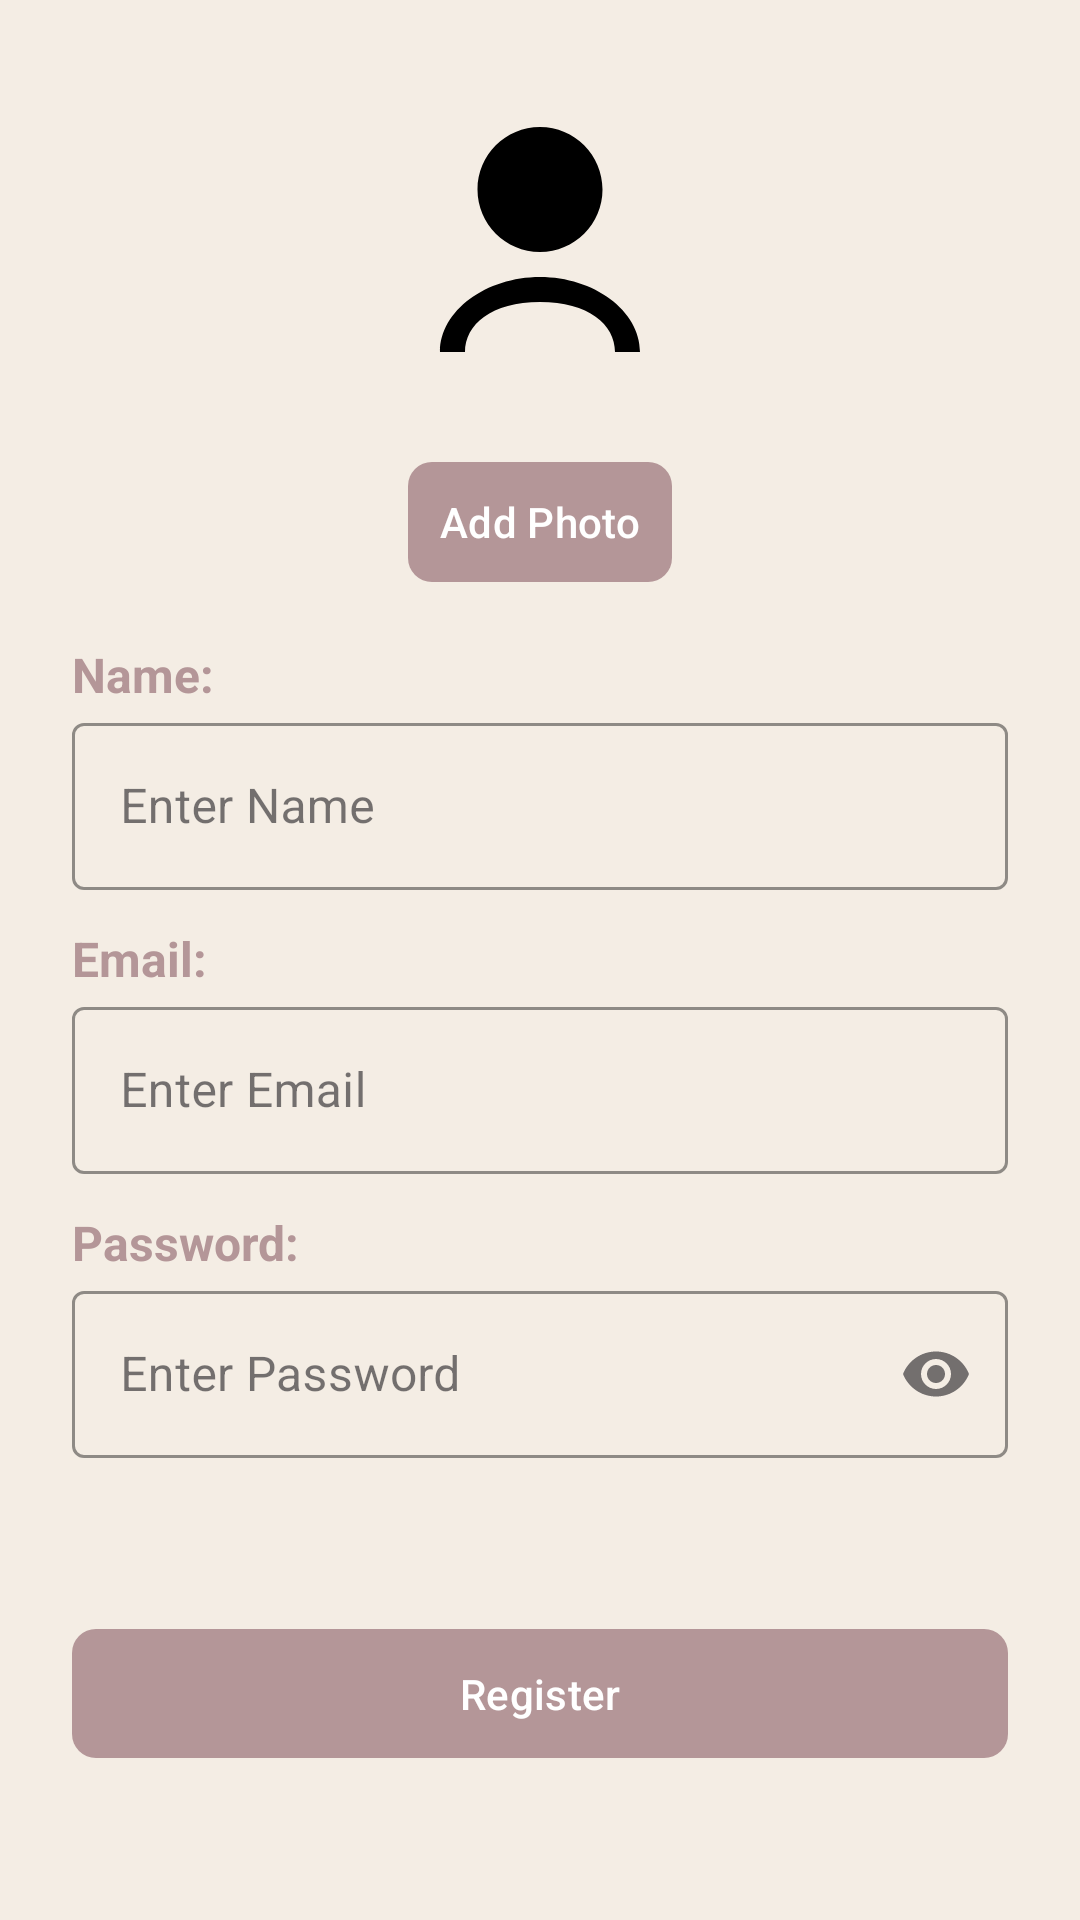

The Android layout XML behind this screen, and the referenced resources:
<!-- AndroidManifest.xml: application theme Theme.Books -->
<!-- res/layout/fragment_register.xml -->
<LinearLayout
    xmlns:android="http://schemas.android.com/apk/res/android"
    xmlns:app="http://schemas.android.com/apk/res-auto"
    android:layout_width="match_parent"
    android:layout_height="match_parent"
    android:orientation="vertical"
    android:padding="24dp"
    android:gravity="center"
    android:background="#F4EDE4">

    <com.google.android.material.imageview.ShapeableImageView
        android:id="@+id/profileImageView"
        android:layout_width="100dp"
        android:layout_height="100dp"
        android:scaleType="centerCrop"
        android:src="@drawable/ic_profile"
        android:layout_marginBottom="16dp"/>

    <com.google.android.material.button.MaterialButton
        android:id="@+id/btnPickImage"
        android:layout_width="wrap_content"
        android:layout_height="wrap_content"
        android:text="Add Photo"
        android:padding="10dp"
        android:layout_marginBottom="16dp"
        app:cornerRadius="8dp"/>

    <LinearLayout
        android:layout_width="match_parent"
        android:layout_height="wrap_content"
        android:orientation="vertical"
        android:layout_marginBottom="12dp">

        <TextView
            android:id="@+id/nameText"
            android:layout_width="wrap_content"
            android:layout_height="wrap_content"
            android:text="Name:"
            android:textSize="16sp"
            android:textStyle="bold"
            android:textColor="@color/button_color"/>

        <com.google.android.material.textfield.TextInputLayout
            android:id="@+id/layoutName"
            style="@style/Widget.MaterialComponents.TextInputLayout.OutlinedBox"
            android:layout_width="match_parent"
            android:layout_height="wrap_content"
            android:hint="Enter Name"
            app:boxStrokeColor="@color/button_color"
            app:hintTextColor="@color/button_color"
            app:layout_constraintTop_toBottomOf="@id/nameText"
            app:startIconTint="@color/button_color">

            <com.google.android.material.textfield.TextInputEditText
                android:id="@+id/nameInput"
                android:layout_width="match_parent"
                android:layout_height="wrap_content"
                android:inputType="textPersonName" />

        </com.google.android.material.textfield.TextInputLayout>
    </LinearLayout>

    <LinearLayout
        android:layout_width="match_parent"
        android:layout_height="wrap_content"
        android:orientation="vertical"
        android:layout_marginBottom="12dp">

        <TextView
            android:id="@+id/emailText"
            android:layout_width="wrap_content"
            android:layout_height="wrap_content"
            android:text="Email:"
            android:textSize="16sp"
            android:textStyle="bold"
            android:textColor="@color/button_color"/>

        <com.google.android.material.textfield.TextInputLayout
            android:id="@+id/layoutEmail"
            style="@style/Widget.MaterialComponents.TextInputLayout.OutlinedBox"
            android:layout_width="match_parent"
            android:layout_height="wrap_content"
            android:hint="Enter Email"
            app:boxStrokeColor="@color/button_color"
            app:hintTextColor="@color/button_color"
            app:layout_constraintTop_toBottomOf="@id/emailText"
            app:startIconTint="@color/button_color">

            <com.google.android.material.textfield.TextInputEditText
                android:id="@+id/emailInput"
                android:layout_width="match_parent"
                android:layout_height="wrap_content"
                android:inputType="textEmailAddress" />

        </com.google.android.material.textfield.TextInputLayout>
    </LinearLayout>

    <LinearLayout
        android:layout_width="match_parent"
        android:layout_height="wrap_content"
        android:orientation="vertical"
        android:layout_marginBottom="16dp">

        <TextView
            android:layout_width="wrap_content"
            android:layout_height="wrap_content"
            android:text="Password:"
            android:textSize="16sp"
            android:textStyle="bold"
            android:textColor="@color/button_color"/>

        <com.google.android.material.textfield.TextInputLayout
            android:id="@+id/layoutPassword"
            style="@style/Widget.MaterialComponents.TextInputLayout.OutlinedBox"
            android:layout_width="match_parent"
            android:layout_height="wrap_content"
            android:hint="Enter Password"
            app:boxStrokeColor="@color/button_color"
            app:endIconMode="password_toggle"
            app:hintTextColor="@color/button_color"
            app:layout_constraintTop_toBottomOf="@id/layoutEmailAddress"
            app:startIconTint="@color/button_color">

            <com.google.android.material.textfield.TextInputEditText
                android:id="@+id/passwordInput"
                android:layout_width="match_parent"
                android:layout_height="wrap_content"
                android:inputType="textPassword" />

        </com.google.android.material.textfield.TextInputLayout>
    </LinearLayout>

    <FrameLayout
        android:id="@+id/submitPostContainer"
        android:layout_width="match_parent"
        android:layout_height="wrap_content"
        android:layout_marginTop="12dp">

        <com.google.android.material.button.MaterialButton
            android:id="@+id/registerButton"
            android:layout_width="match_parent"
            android:layout_height="wrap_content"
            android:text="Register"
            android:textColor="#FFFFFF"
            android:padding="12dp"
            android:layout_marginTop="25dp"
            android:layout_marginBottom="16dp"
            app:cornerRadius="8dp"/>

        <ProgressBar
            android:id="@+id/postProgressSpinner"
            android:layout_width="24dp"
            android:layout_height="24dp"
            android:layout_gravity="center"
            android:visibility="gone"
            android:indeterminate="true"
            android:indeterminateTint="@android:color/white"
            style="?android:attr/progressBarStyleSmall"/>

    </FrameLayout>
</LinearLayout>
<!-- resources referenced by this layout -->
<resources>
  <color name="button_color">#b49698</color>
  <!-- drawable ic_profile (drawable) -->
  <vector xmlns:android="http://schemas.android.com/apk/res/android"
      android:width="24dp"
      android:height="24dp"
      android:viewportWidth="24"
      android:viewportHeight="24">
      <path
          android:fillColor="@android:color/black"
          android:pathData="M12 12C14.76 12 17 9.76 17 7C17 4.24 14.76 2 12 2C9.24 2 7 4.24 7 7C7 9.76 9.24 12 12 12ZM4 20C4 16.69 7.69 14 12 14C16.31 14 20 16.69 20 20H18C18 17.79 15.87 16 12 16C8.13 16 6 17.79 6 20H4Z" />
  </vector>
  <style name="Theme.Books" parent="Theme.Material3.Light.NoActionBar">
          <item name="windowActionBar">true</item>
          <item name="windowNoTitle">false</item>
          <item name="colorPrimary">@color/button_color</item>
          <item name="colorOnPrimary">@color/white</item>
      </style>
  <color name="white">#FFFFFFFF</color>
</resources>
